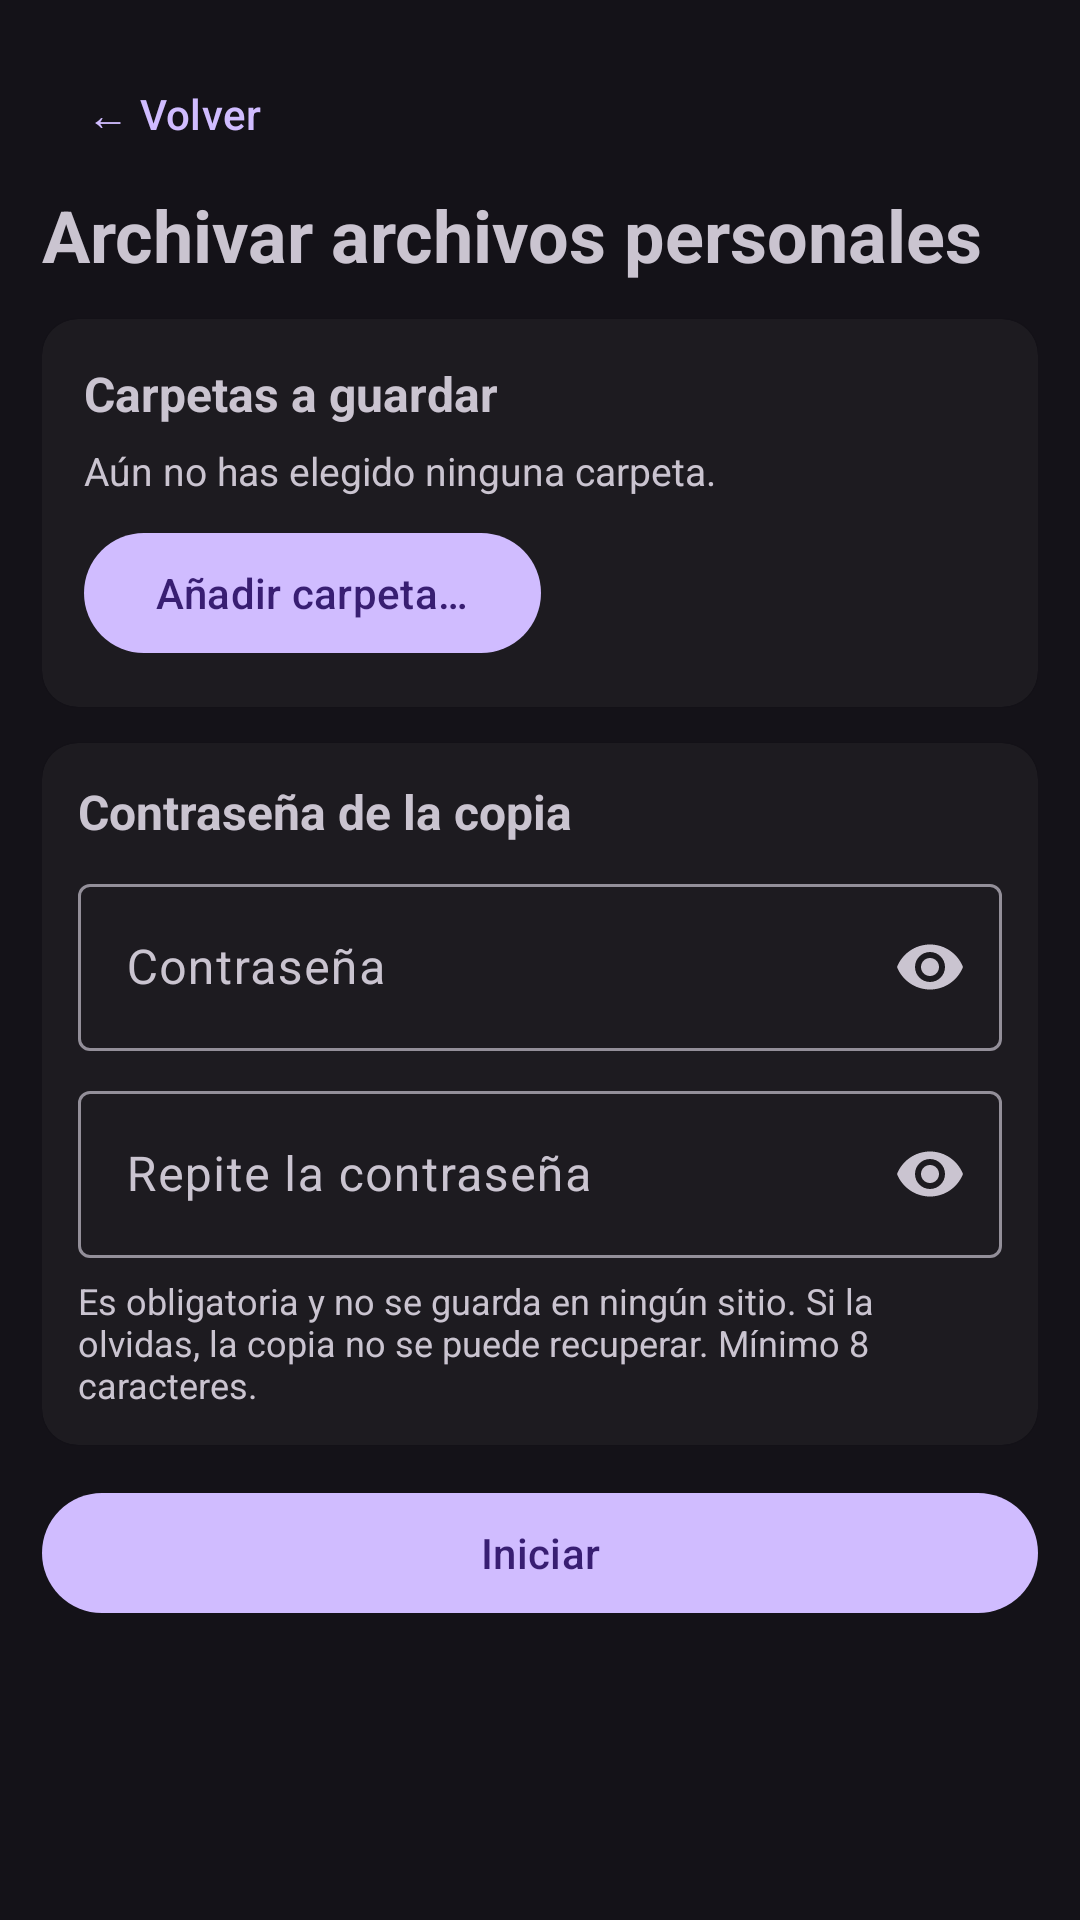

Produce the Android XML layout that renders to this screen, including the resource entries it uses.
<!-- AndroidManifest.xml: application theme Theme.Suite -->
<!-- res/layout/activity_archivos.xml -->
<?xml version="1.0" encoding="utf-8"?>
<androidx.core.widget.NestedScrollView xmlns:android="http://schemas.android.com/apk/res/android"
    xmlns:app="http://schemas.android.com/apk/res-auto"
    android:layout_width="match_parent"
    android:layout_height="match_parent"
    android:fillViewport="true">

    <LinearLayout
        android:layout_width="match_parent"
        android:layout_height="wrap_content"
        android:orientation="vertical"
        android:padding="14dp">

        <com.google.android.material.button.MaterialButton
            android:id="@+id/btnVolver"
            style="@style/Widget.Material3.Button.TextButton"
            android:layout_width="wrap_content"
            android:layout_height="wrap_content"
            android:text="@string/volver" />

        <TextView
            android:id="@+id/tituloPantalla"
            android:layout_width="match_parent"
            android:layout_height="wrap_content"
            android:text="@string/archivos_titulo"
            android:textSize="24sp"
            android:textStyle="bold" />

        <com.google.android.material.card.MaterialCardView
            style="?attr/materialCardViewElevatedStyle"
            android:layout_width="match_parent"
            android:layout_height="wrap_content"
            android:layout_marginTop="12dp">

            <LinearLayout
                android:layout_width="match_parent"
                android:layout_height="wrap_content"
                android:orientation="vertical"
                android:padding="14dp">

                <TextView
                    android:layout_width="match_parent"
                    android:layout_height="wrap_content"
                    android:text="@string/archivos_paso_carpetas"
                    android:textSize="16sp"
                    android:textStyle="bold" />

                <TextView
                    android:id="@+id/textoVacio"
                    android:layout_width="match_parent"
                    android:layout_height="wrap_content"
                    android:layout_marginTop="6dp"
                    android:text="@string/archivos_vacio"
                    android:textSize="13sp" />

                <LinearLayout
                    android:id="@+id/listaCarpetas"
                    android:layout_width="match_parent"
                    android:layout_height="wrap_content"
                    android:orientation="vertical" />

                <com.google.android.material.button.MaterialButton
                    android:id="@+id/btnAnadirCarpeta"
                    android:layout_width="wrap_content"
                    android:layout_height="wrap_content"
                    android:layout_marginTop="8dp"
                    android:text="@string/btn_anadir_carpeta" />
            </LinearLayout>
        </com.google.android.material.card.MaterialCardView>

        <com.google.android.material.card.MaterialCardView
            style="?attr/materialCardViewElevatedStyle"
            android:layout_width="match_parent"
            android:layout_height="wrap_content"
            android:layout_marginTop="12dp">

            <LinearLayout
                android:layout_width="match_parent"
                android:layout_height="wrap_content"
                android:orientation="vertical"
                android:padding="12dp">

                <TextView
                    android:layout_width="match_parent"
                    android:layout_height="wrap_content"
                    android:text="@string/backup_paso_clave"
                    android:textSize="16sp"
                    android:textStyle="bold" />

                <com.google.android.material.textfield.TextInputLayout
                    style="?attr/textInputOutlinedStyle"
                    android:layout_width="match_parent"
                    android:layout_height="wrap_content"
                    android:layout_marginTop="8dp"
                    android:hint="@string/hint_contrasena"
                    app:endIconMode="password_toggle">

                    <com.google.android.material.textfield.TextInputEditText
                        android:id="@+id/etContrasena"
                        android:layout_width="match_parent"
                        android:layout_height="wrap_content"
                        android:importantForAutofill="no"
                        android:inputType="textPassword" />
                </com.google.android.material.textfield.TextInputLayout>

                <com.google.android.material.textfield.TextInputLayout
                    style="?attr/textInputOutlinedStyle"
                    android:layout_width="match_parent"
                    android:layout_height="wrap_content"
                    android:layout_marginTop="8dp"
                    android:hint="@string/hint_repetir"
                    app:endIconMode="password_toggle">

                    <com.google.android.material.textfield.TextInputEditText
                        android:id="@+id/etRepetir"
                        android:layout_width="match_parent"
                        android:layout_height="wrap_content"
                        android:importantForAutofill="no"
                        android:inputType="textPassword" />
                </com.google.android.material.textfield.TextInputLayout>

                <TextView
                    android:layout_width="match_parent"
                    android:layout_height="wrap_content"
                    android:layout_marginTop="6dp"
                    android:text="@string/aviso_contrasena"
                    android:textSize="12sp" />
            </LinearLayout>
        </com.google.android.material.card.MaterialCardView>

        <TextView
            android:id="@+id/textoFase"
            android:layout_width="match_parent"
            android:layout_height="wrap_content"
            android:layout_marginTop="12dp"
            android:textSize="13sp"
            android:visibility="gone" />

        <ProgressBar
            android:id="@+id/barra"
            style="?android:attr/progressBarStyleHorizontal"
            android:layout_width="match_parent"
            android:layout_height="wrap_content"
            android:max="1000"
            android:visibility="gone" />

        <LinearLayout
            android:layout_width="match_parent"
            android:layout_height="wrap_content"
            android:layout_marginTop="12dp"
            android:orientation="horizontal">

            <com.google.android.material.button.MaterialButton
                android:id="@+id/btnIniciar"
                android:layout_width="0dp"
                android:layout_height="wrap_content"
                android:layout_weight="1"
                android:text="@string/btn_iniciar" />

            <com.google.android.material.button.MaterialButton
                android:id="@+id/btnCancelar"
                style="@style/Widget.Material3.Button.OutlinedButton"
                android:layout_width="wrap_content"
                android:layout_height="wrap_content"
                android:layout_marginStart="8dp"
                android:text="@string/btn_cancelar"
                android:visibility="gone" />
        </LinearLayout>

        <TextView
            android:id="@+id/textoResultado"
            android:layout_width="match_parent"
            android:layout_height="wrap_content"
            android:layout_marginTop="12dp"
            android:textIsSelectable="true"
            android:textSize="14sp"
            android:visibility="gone" />
    </LinearLayout>
</androidx.core.widget.NestedScrollView>
<!-- resources referenced by this layout -->
<resources>
  <string name="archivos_paso_carpetas">Carpetas a guardar</string>
  <string name="archivos_titulo">Archivar archivos personales</string>
  <string name="archivos_vacio">Aún no has elegido ninguna carpeta.</string>
  <string name="aviso_contrasena">Es obligatoria y no se guarda en ningún sitio. Si la olvidas, la copia no se puede recuperar. Mínimo 8 caracteres.</string>
  <string name="backup_paso_clave">Contraseña de la copia</string>
  <string name="btn_anadir_carpeta">Añadir carpeta…</string>
  <string name="btn_cancelar">Cancelar</string>
  <string name="btn_iniciar">Iniciar</string>
  <string name="hint_contrasena">Contraseña</string>
  <string name="hint_repetir">Repite la contraseña</string>
  <string name="volver">← Volver</string>
  <style name="Theme.Suite" parent="Theme.Material3.Dark.NoActionBar" />
</resources>
